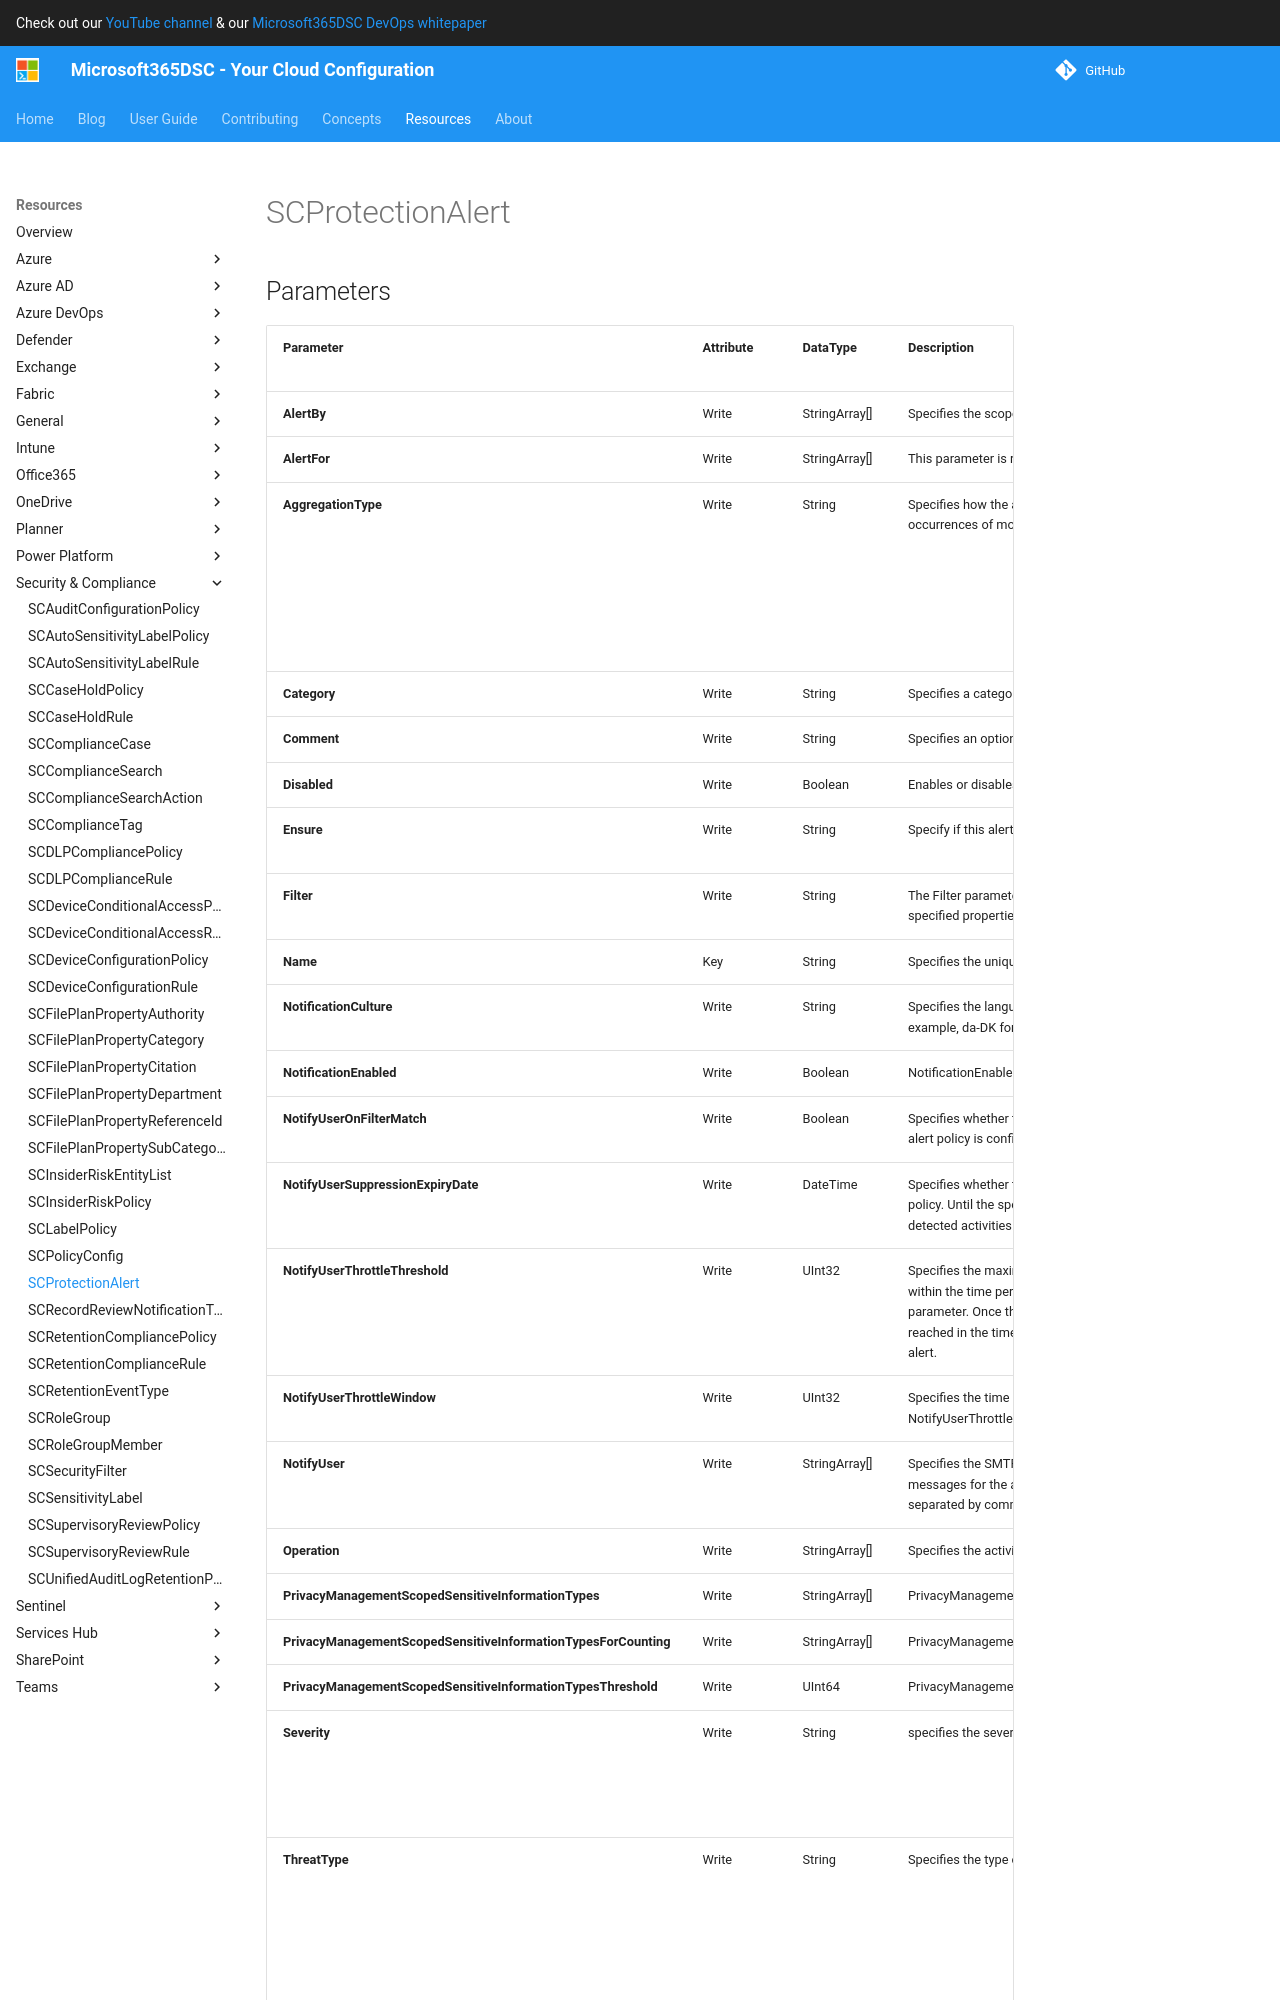

repository: microsoft/Microsoft365DSC · page: resources/security-compliance/SCProtectionAlert/index.html · generator: mkdocs

# SCProtectionAlert

## Parameters

| Parameter | Attribute | DataType | Description | Allowed Values |
| --- | --- | --- | --- | --- |
| **AlertBy** | Write | StringArray[] | Specifies the scope for aggregated alert policies | |
| **AlertFor** | Write | StringArray[] | This parameter is reserved for internal Microsoft use | |
| **AggregationType** | Write | String | Specifies how the alert policy triggers alerts for multiple occurrences of monitored activity | `None`, `SimpleAggregation`, `AnomalousAggregation`, `CustomAggregation` |
| **Category** | Write | String | Specifies a category for the alert policy | |
| **Comment** | Write | String | Specifies an optional comment | |
| **Disabled** | Write | Boolean | Enables or disables the alert policy | |
| **Ensure** | Write | String | Specify if this alert should exist or not. | `Present`, `Absent` |
| **Filter** | Write | String | The Filter parameter uses OPATH syntax to filter the results by the specified properties and values | |
| **Name** | Key | String | Specifies the unique name for the alert policy | |
| **NotificationCulture** | Write | String | Specifies the language or locale that's used for notifications. For example, da-DK for Danish | |
| **NotificationEnabled** | Write | Boolean | NotificationEnabled true or false | |
| **NotifyUserOnFilterMatch** | Write | Boolean | Specifies whether to trigger an alert for a single event when the alert policy is configured for aggregated activity | |
| **NotifyUserSuppressionExpiryDate** | Write | DateTime | Specifies whether to temporarily suspend notifications for the alert policy. Until the specified date-time, no notifications are sent for detected activities. | |
| **NotifyUserThrottleThreshold** | Write | UInt32 | Specifies the maximum number of notifications for the alert policy within the time period specified by the NotifyUserThrottleWindow parameter. Once the maximum number of notifications has been reached in the time period, no more notifications are sent for the alert. | |
| **NotifyUserThrottleWindow** | Write | UInt32 | Specifies the time interval in minutes that's used by the NotifyUserThrottleThreshold parameter | |
| **NotifyUser** | Write | StringArray[] | Specifies the SMTP address of the user who receives notification messages for the alert policy. You can specify multiple values separated by commas | |
| **Operation** | Write | StringArray[] | Specifies the activities that are monitored by the alert policy | |
| **PrivacyManagementScopedSensitiveInformationTypes** | Write | StringArray[] | PrivacyManagementScopedSensitiveInformationTypes | |
| **PrivacyManagementScopedSensitiveInformationTypesForCounting** | Write | StringArray[] | PrivacyManagementScopedSensitiveInformationTypesForCounting | |
| **PrivacyManagementScopedSensitiveInformationTypesThreshold** | Write | UInt64 | PrivacyManagementScopedSensitiveInformationTypesThreshold | |
| **Severity** | Write | String | specifies the severity of the detection | `Low`, `Medium`, `High`, `Informational` |
| **ThreatType** | Write | String | Specifies the type of activities that are monitored by the alert policy | `Activity`, `Malware`, `Phish`, `Malicious`, `MaliciousUrlClick`, `MailFlow` |
| **Threshold** | Write | UInt32 | Specifies the number of detections that trigger the alert policy within the time period specified by the TimeWindow parameter. A valid value is an integer that's greater than or equal to 3. | |
| **TimeWindow** | Write | UInt32 | Specifies the time interval in minutes for number of detections specified by the Threshold parameter. A valid value is an integer that's greater than 60 (one hour). | |
| **VolumeThreshold** | Write | UInt32 | Volume Thr
